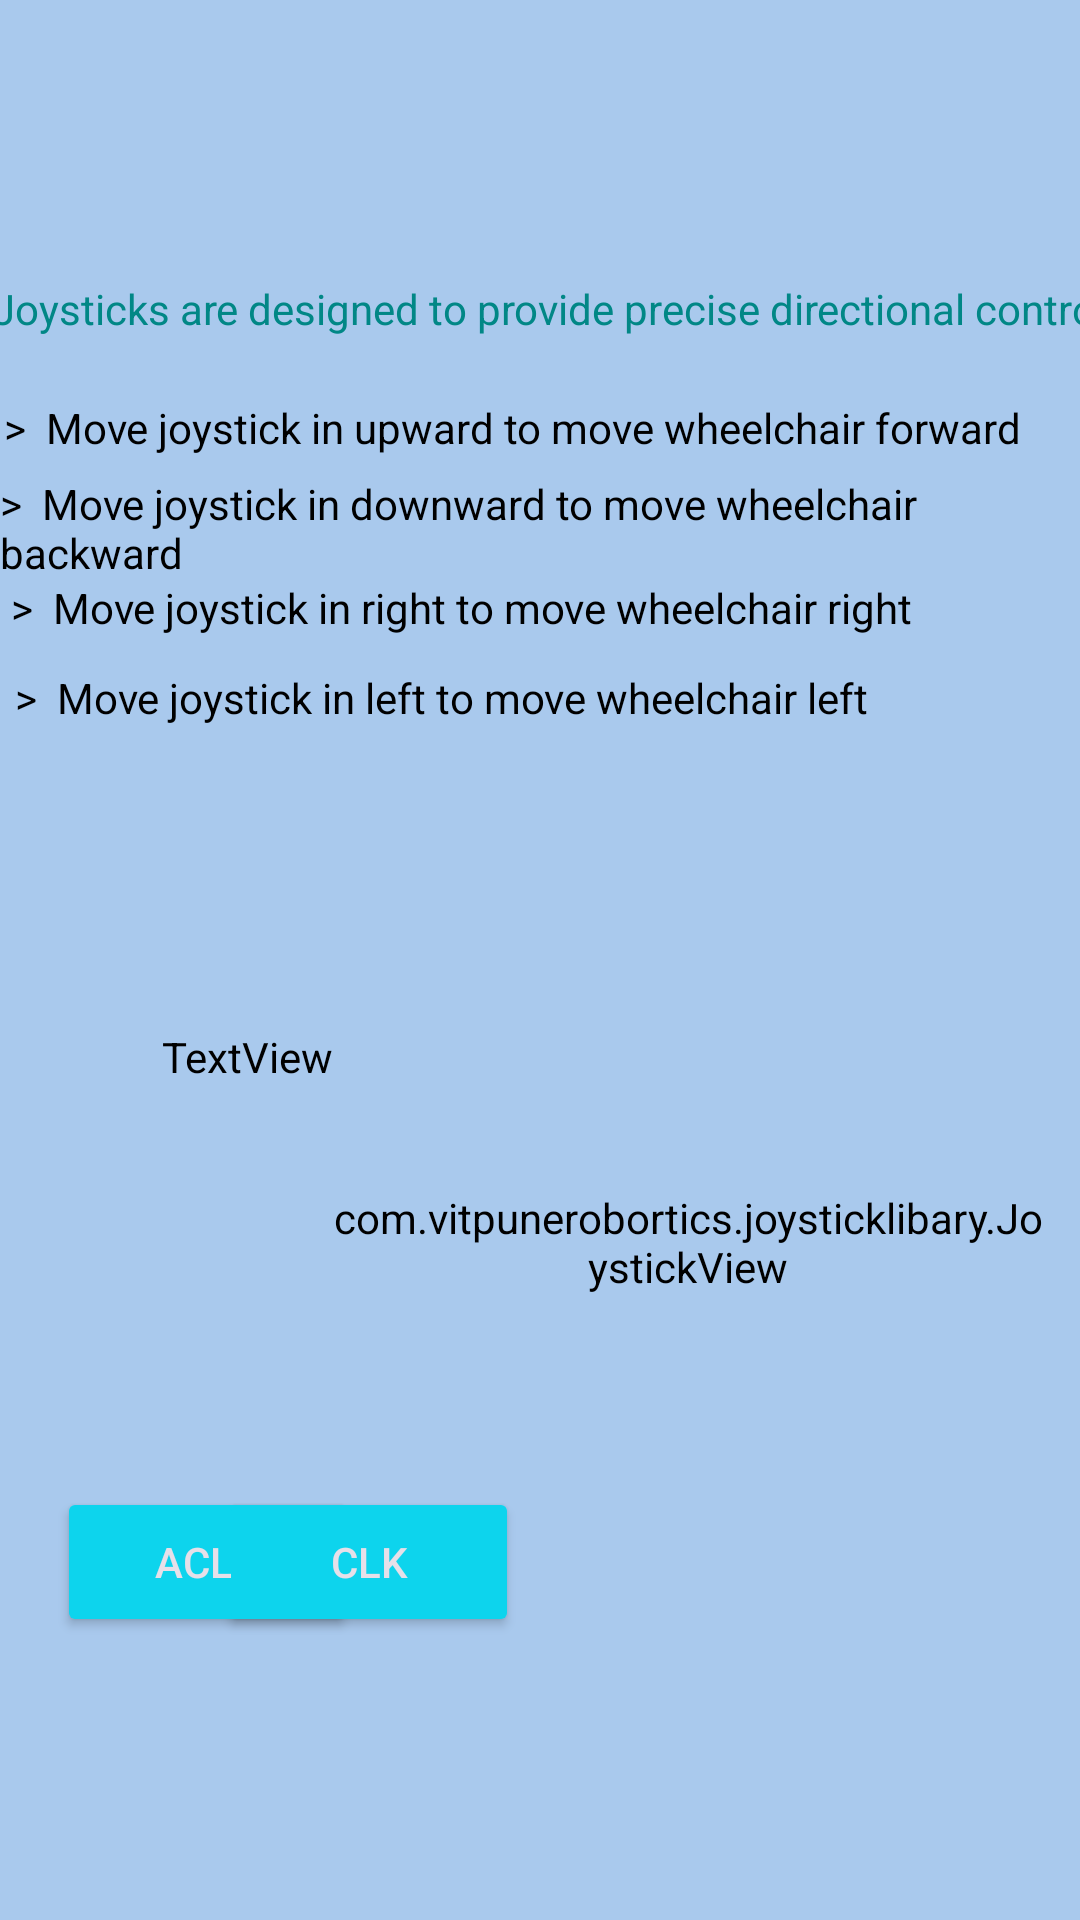

Produce the Android XML layout that renders to this screen, including the resource entries it uses.
<!-- AndroidManifest.xml: application theme Theme.Material3.Dark.NoActionBar -->
<!-- res/layout/activity_joystick.xml -->
<?xml version="1.0" encoding="utf-8"?>
<androidx.constraintlayout.widget.ConstraintLayout xmlns:android="http://schemas.android.com/apk/res/android"
    xmlns:app="http://schemas.android.com/apk/res-auto"
    xmlns:tools="http://schemas.android.com/tools"
    android:layout_width="match_parent"
    android:layout_height="match_parent"
    android:background="#A9C9ED"
    android:foregroundTint="#881717"
    tools:context=".joystickActivity">

    <TextView
        android:id="@+id/textView6"
        android:layout_width="wrap_content"
        android:layout_height="wrap_content"
        android:text=">  Move joystick in left to move wheelchair left "
        app:layout_constraintBottom_toBottomOf="parent"
        app:layout_constraintEnd_toEndOf="parent"
        android:textColor="@color/black"
        app:layout_constraintHorizontal_bias="0.07"
        app:layout_constraintStart_toStartOf="parent"
        app:layout_constraintTop_toTopOf="parent"
        app:layout_constraintVertical_bias="0.359" />

    <TextView
        android:id="@+id/textView4"
        android:layout_width="wrap_content"
        android:layout_height="wrap_content"
        android:text=">  Move joystick in upward to move wheelchair forward "
        android:textColor="@color/black"
        app:layout_constraintBottom_toBottomOf="parent"
        app:layout_constraintEnd_toEndOf="parent"
        app:layout_constraintHorizontal_bias="0.081"
        app:layout_constraintStart_toStartOf="parent"
        app:layout_constraintTop_toTopOf="parent"
        app:layout_constraintVertical_bias="0.214" />

    <TextView
        android:id="@+id/textView5"
        android:layout_width="wrap_content"
        android:layout_height="wrap_content"
        android:text=">  Move joystick in downward to move wheelchair backward "
        app:layout_constraintBottom_toBottomOf="parent"
        android:textColor="@color/black"
        app:layout_constraintEnd_toEndOf="parent"
        app:layout_constraintHorizontal_bias="0.083"
        app:layout_constraintStart_toStartOf="parent"
        app:layout_constraintTop_toTopOf="parent"
        app:layout_constraintVertical_bias="0.262" />

    <com.vitpunerobortics.joysticklibary.JoystickView
        android:id="@+id/joystickView"
        android:layout_width="237dp"
        android:layout_height="222dp"
        android:background="#A9C9ED"
        android:backgroundTint="#A9C9ED"
        android:foregroundTint="#BF1D1D"
        app:AV_TRF_backgroundColor="#E5E7F4"
        app:layout_constraintBottom_toBottomOf="parent"
        app:layout_constraintEnd_toEndOf="parent"
        app:layout_constraintHorizontal_bias="0.902"
        app:layout_constraintStart_toStartOf="parent"
        app:layout_constraintTop_toTopOf="parent"
        app:layout_constraintVertical_bias="0.725" />

    <TextView
        android:id="@+id/textView2"
        android:layout_width="393dp"
        android:layout_height="25dp"
        android:backgroundTint="#4527A0"
        android:text="Joysticks are designed to provide precise directional control"
        android:textColor="@color/teal_700"
        app:layout_constraintBottom_toBottomOf="parent"
        app:layout_constraintEnd_toEndOf="parent"
        app:layout_constraintHorizontal_bias="0.094"
        app:layout_constraintStart_toStartOf="parent"
        app:layout_constraintTop_toTopOf="parent"
        app:layout_constraintVertical_bias="0.152" />

    <Button
        android:id="@+id/aclk"
        android:layout_width="100dp"
        android:layout_height="50dp"
        android:backgroundTint="#0DD4ED"
        android:text="ACLK"
        app:layout_constraintBottom_toBottomOf="parent"
        app:layout_constraintEnd_toEndOf="parent"
        app:layout_constraintHorizontal_bias="0.073"
        app:layout_constraintStart_toStartOf="parent"
        app:layout_constraintTop_toTopOf="parent"
        app:layout_constraintVertical_bias="0.84" />

    <Button
        android:id="@+id/clk"
        android:layout_width="100dp"
        android:layout_height="50dp"
        android:backgroundTint="#0DD4ED"
        android:text="clk"
        app:layout_constraintBottom_toBottomOf="parent"
        app:layout_constraintEnd_toEndOf="parent"
        app:layout_constraintHorizontal_bias="0.281"
        app:layout_constraintStart_toStartOf="parent"
        app:layout_constraintTop_toTopOf="parent"
        app:layout_constraintVertical_bias="0.84" />

    <TextView
        android:id="@+id/textView3"
        android:layout_width="wrap_content"
        android:layout_height="wrap_content"
        android:text=">  Move joystick in right to move wheelchair right "
        app:layout_constraintBottom_toBottomOf="parent"
        android:textColor="@color/black"
        app:layout_constraintEnd_toEndOf="parent"
        app:layout_constraintHorizontal_bias="0.068"
        app:layout_constraintStart_toStartOf="parent"
        app:layout_constraintTop_toTopOf="parent"
        app:layout_constraintVertical_bias="0.311" />

    <TextView
        android:id="@+id/voiceCommand"
        android:layout_width="84dp"
        android:layout_height="40dp"
        android:text="TextView"
        app:layout_constraintBottom_toBottomOf="parent"
        app:layout_constraintEnd_toEndOf="parent"
        app:layout_constraintHorizontal_bias="0.196"
        android:textColor="@color/black"
        app:layout_constraintStart_toStartOf="parent"
        app:layout_constraintTop_toTopOf="parent"
        app:layout_constraintVertical_bias="0.571" />
</androidx.constraintlayout.widget.ConstraintLayout>
<!-- resources referenced by this layout -->
<resources>
  <color name="black">#FF000000</color>
  <color name="teal_700">#FF018786</color>
</resources>
